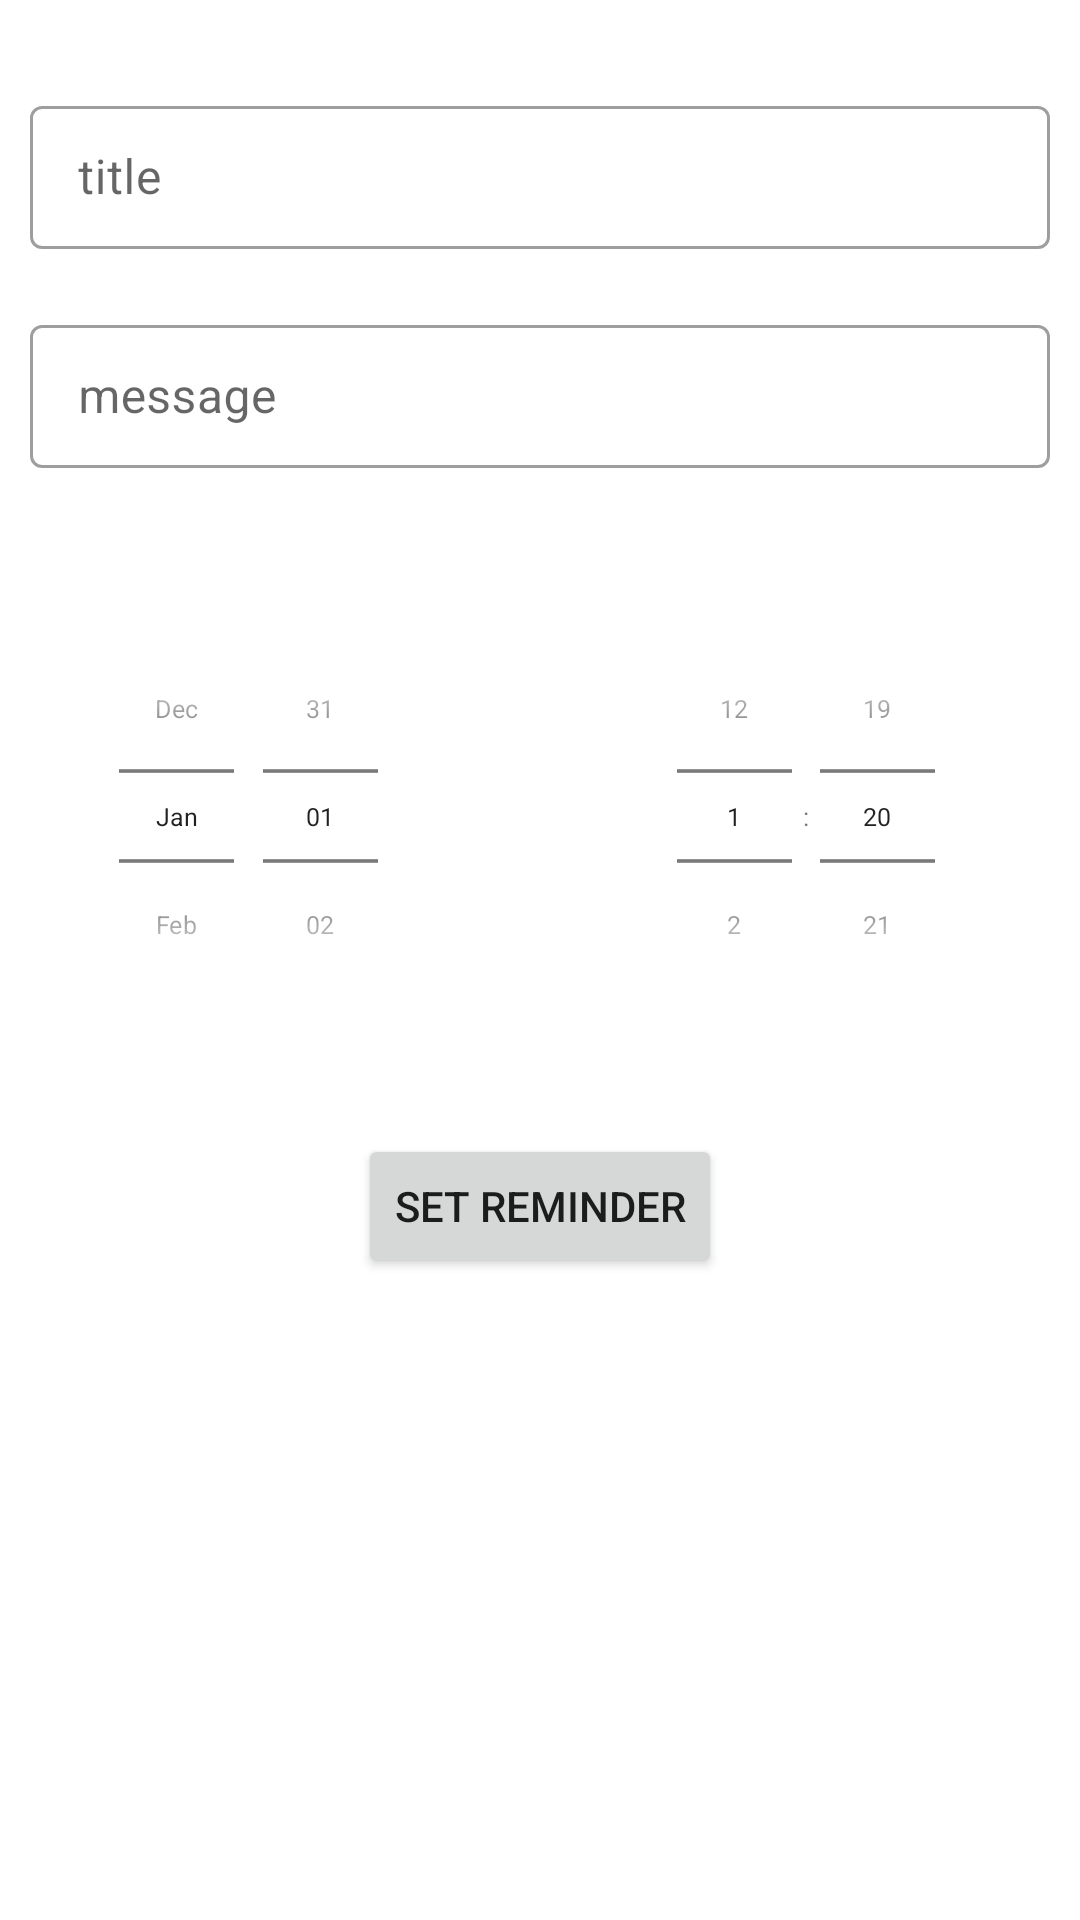

Produce the Android XML layout that renders to this screen, including the resource entries it uses.
<!-- AndroidManifest.xml: application theme Theme.LoginAndRegistrationWithFragment -->
<!-- res/layout/fragment_set_reminder.xml -->
<LinearLayout
    xmlns:android="http://schemas.android.com/apk/res/android"
    xmlns:tools="http://schemas.android.com/tools"
    android:layout_width="match_parent"
    android:layout_height="match_parent"
    android:orientation="vertical"
    tools:context="com.example.funDoNotes.view.SetReminderFragment">


    <com.google.android.material.textfield.TextInputLayout
        android:layout_width="match_parent"
        android:layout_height="wrap_content"
        android:padding="10dp"
        android:layout_marginTop="20dp"
        style="@style/Widget.MaterialComponents.TextInputLayout.OutlinedBox.Dense">

        <com.google.android.material.textfield.TextInputEditText
            android:id="@+id/titleET"
            android:layout_width="match_parent"
            android:layout_height="wrap_content"
            android:hint="title" />
    </com.google.android.material.textfield.TextInputLayout>

    <com.google.android.material.textfield.TextInputLayout
        android:layout_width="match_parent"
        android:layout_height="wrap_content"
        android:padding="10dp"

        style="@style/Widget.MaterialComponents.TextInputLayout.OutlinedBox.Dense">

        <com.google.android.material.textfield.TextInputEditText
            android:id="@+id/messageET"
            android:layout_width="match_parent"
            android:layout_height="wrap_content"
            android:hint="message" />
    </com.google.android.material.textfield.TextInputLayout>
    
    <LinearLayout
        android:layout_width="match_parent"
        android:layout_height="wrap_content"
        android:orientation="horizontal">

        <DatePicker
            android:id="@+id/datePicker"
            android:layout_width="0dp"
            android:layout_height="wrap_content"
            android:layout_weight="1"
            android:datePickerMode="spinner"
            android:calendarViewShown="false"
            android:layout_gravity="center"
            android:scaleX="0.6"
            android:scaleY="0.6"
            android:layout_marginHorizontal="-40dp"/>

        <TimePicker
            android:id="@+id/timePicker"
            android:layout_width="0dp"
            android:layout_height="wrap_content"
            android:layout_weight="1"
            android:timePickerMode="spinner"
            android:layout_gravity="center"
            android:scaleX="0.6"
            android:scaleY="0.6"
            android:layout_marginHorizontal="-40dp"/>

    </LinearLayout>

    <Button
        android:id="@+id/submitBtn"
        android:layout_width="wrap_content"
        android:layout_height="wrap_content"
        android:layout_marginTop="0dp"
        android:layout_marginLeft="60dp"
        android:layout_marginRight="60dp"
        android:layout_gravity="center"
        android:text="SET REMINDER"/>

</LinearLayout>
<!-- resources referenced by this layout -->
<resources>
  <style name="Theme.LoginAndRegistrationWithFragment" parent="Theme.MaterialComponents.DayNight.NoActionBar">
          
          <item name="colorPrimary">@color/purple_500</item>
          <item name="colorPrimaryVariant">@color/purple_700</item>
          <item name="colorOnPrimary">@color/white</item>
          
          <item name="colorSecondary">@color/teal_200</item>
          <item name="colorSecondaryVariant">@color/teal_700</item>
          <item name="colorOnSecondary">@color/black</item>
          
          <item name="android:statusBarColor">?attr/colorPrimaryVariant</item>
          
      </style>
  <color name="purple_500">#FF6200EE</color>
  <color name="purple_700">#FF3700B3</color>
  <color name="white">#FFFFFFFF</color>
  <color name="teal_200">#FF03DAC5</color>
  <color name="teal_700">#FF018786</color>
  <color name="black">#FF000000</color>
</resources>
